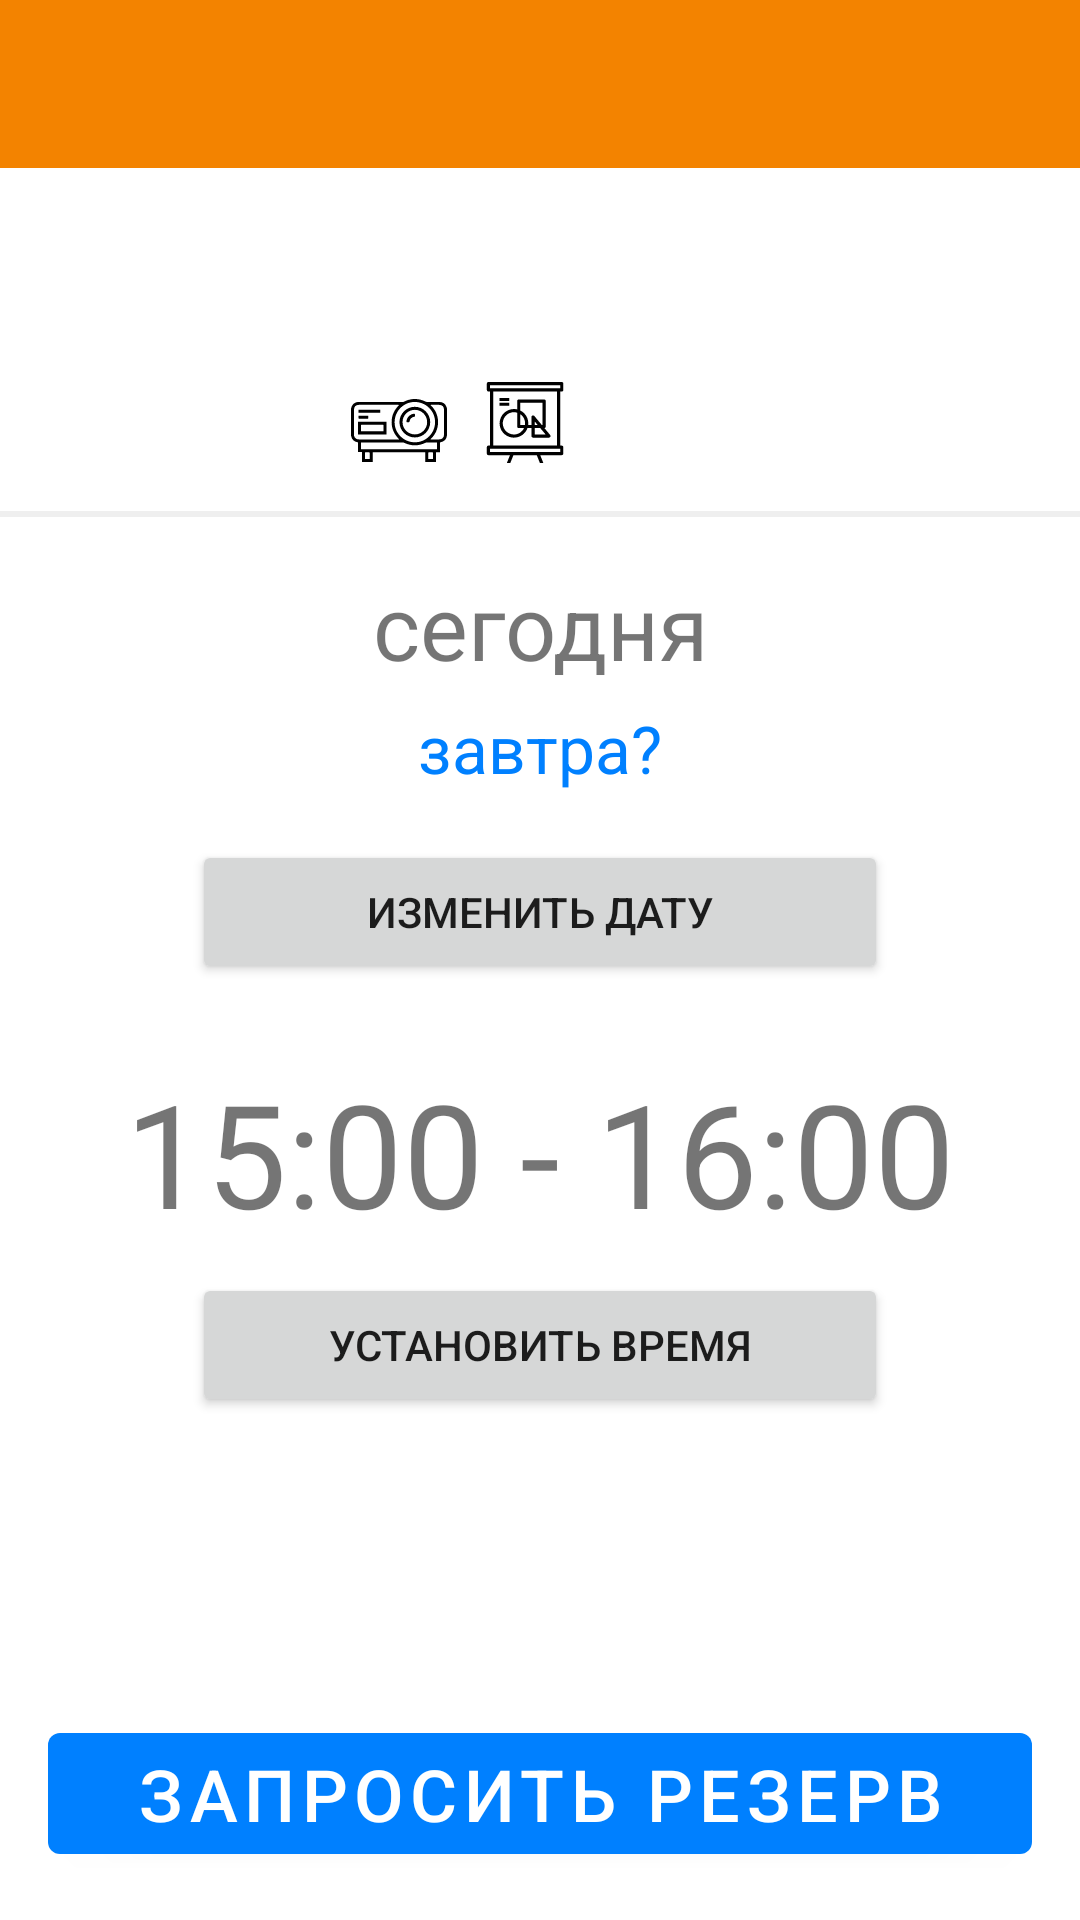

Reconstruct the res/layout file that produces this screen, plus the resources it refers to.
<!-- AndroidManifest.xml: application theme AppTheme -->
<!-- res/layout/activity_reserve.xml -->
<?xml version="1.0" encoding="utf-8"?>
<LinearLayout
    xmlns:android="http://schemas.android.com/apk/res/android"
    xmlns:app="http://schemas.android.com/apk/res-auto"
    xmlns:tools="http://schemas.android.com/tools"
    android:layout_width="match_parent"
    android:layout_height="match_parent"
    android:orientation="vertical">

    <include layout="@layout/toolbar" />

    <androidx.constraintlayout.widget.ConstraintLayout
        android:id="@+id/layout"
        android:layout_width="match_parent"
        android:layout_height="match_parent">

        <TextView
            android:id="@+id/txtRoomName"
            android:layout_width="0dp"
            android:layout_height="wrap_content"
            android:layout_marginStart="16dp"
            android:layout_marginTop="8dp"
            android:layout_marginEnd="16dp"
            android:gravity="center"
            android:textColor="@color/colorPrimary"
            android:textSize="36sp"
            app:layout_constraintEnd_toEndOf="parent"
            app:layout_constraintHorizontal_bias="0.0"
            app:layout_constraintStart_toStartOf="parent"
            app:layout_constraintTop_toTopOf="parent" />

        <LinearLayout
            android:id="@+id/lin_lay"
            android:layout_width="match_parent"
            android:layout_height="wrap_content"
            android:gravity="center"
            android:orientation="horizontal"
            app:layout_constraintTop_toBottomOf="@+id/txtRoomName"
            tools:layout_editor_absoluteX="30dp">

            <ImageView
                android:id="@+id/imgProjector"
                android:layout_width="32dp"
                android:layout_height="32dp"
                android:layout_marginTop="10dp"
                android:layout_marginRight="10dp"
                android:contentDescription="@string/content_description"
                app:layout_constraintEnd_toStartOf="@+id/imgBoard"
                app:layout_constraintTop_toTopOf="parent"
                app:srcCompat="@drawable/ic_proektor" />


            <ImageView
                android:id="@+id/imgBoard"
                android:layout_width="32dp"
                android:layout_height="32dp"
                android:layout_marginTop="10dp"
                android:layout_marginRight="10dp"
                android:contentDescription="@string/content_description"
                app:layout_constraintEnd_toStartOf="@+id/txtSeats"
                app:layout_constraintTop_toTopOf="parent"
                app:srcCompat="@drawable/ic_markerboard" />

            <TextView
                android:id="@+id/txtSeats"
                android:layout_width="wrap_content"
                android:layout_height="32dp"
                android:layout_marginTop="10dp"
                android:gravity="center"
                android:textSize="20sp"

                app:layout_constraintEnd_toStartOf="@+id/imgPerson"
                app:layout_constraintTop_toTopOf="parent" />

            <ImageView
                android:id="@+id/imgPerson"
                android:layout_width="32dp"
                android:layout_height="32dp"
                android:layout_marginTop="10dp"
                android:layout_marginRight="10dp"
                android:contentDescription="@string/content_description"
                app:layout_constraintEnd_toStartOf="@+id/imgFavorite"
                app:layout_constraintTop_toTopOf="parent"
                app:srcCompat="@drawable/ic_person" />
        </LinearLayout>

        <View
            android:id="@+id/separator1"
            android:layout_width="match_parent"
            android:layout_height="2dp"
            android:layout_marginTop="16dp"
            android:background="@color/colorUltraLightGray"
            app:layout_constraintTop_toBottomOf="@+id/lin_lay"
            tools:layout_editor_absoluteX="0dp" />

        <TextView
            android:id="@+id/textDate"
            android:layout_width="wrap_content"
            android:layout_height="wrap_content"
            android:layout_marginStart="16dp"
            android:layout_marginTop="16dp"
            android:layout_marginEnd="16dp"
            android:gravity="center"
            android:text="@string/str_today"
            android:textSize="30sp"
            app:layout_constraintEnd_toEndOf="parent"
            app:layout_constraintStart_toStartOf="parent"
            app:layout_constraintTop_toBottomOf="@+id/separator1" />

        <TextView
            android:id="@+id/butDateHelper"
            android:layout_width="wrap_content"
            android:layout_height="wrap_content"
            android:layout_marginStart="16dp"
            android:layout_marginTop="6dp"
            android:layout_marginEnd="16dp"
            android:text="@string/str_maybe_tomorrow"
            android:textColor="@color/colorAccent"
            android:textSize="22sp"
            app:layout_constraintEnd_toEndOf="parent"
            app:layout_constraintStart_toStartOf="parent"
            app:layout_constraintTop_toBottomOf="@+id/textDate" />

        <Button
            android:id="@+id/btnChangeDate"
            android:layout_width="0dp"
            android:layout_height="wrap_content"
            android:layout_marginStart="64dp"
            android:layout_marginTop="16dp"
            android:layout_marginEnd="64dp"
            android:text="@string/str_pick_date"
            app:layout_constraintEnd_toEndOf="parent"
            app:layout_constraintHorizontal_bias="0.0"
            app:layout_constraintStart_toStartOf="parent"
            app:layout_constraintTop_toBottomOf="@+id/butDateHelper" />

        <TextView
            android:id="@+id/txtTimeInterval"
            android:layout_width="0dp"
            android:layout_height="wrap_content"
            android:layout_marginStart="32dp"
            android:layout_marginTop="24dp"
            android:layout_marginEnd="32dp"
            android:gravity="center"
            android:text="15:00 - 16:00"
            android:textSize="48sp"
            app:layout_constraintEnd_toEndOf="parent"
            app:layout_constraintStart_toStartOf="parent"
            app:layout_constraintTop_toBottomOf="@+id/btnChangeDate" />

        <Button
            android:id="@+id/btnSetTime"
            android:layout_width="0dp"
            android:layout_height="wrap_content"
            android:layout_marginStart="64dp"
            android:layout_marginTop="8dp"
            android:layout_marginEnd="64dp"
            android:text="@string/str_pick_time"
            app:layout_constraintEnd_toEndOf="parent"
            app:layout_constraintHorizontal_bias="1.0"
            app:layout_constraintStart_toStartOf="parent"
            app:layout_constraintTop_toBottomOf="@+id/txtTimeInterval" />

        <com.google.android.material.button.MaterialButton
            android:id="@+id/btnReserve"
            android:layout_width="match_parent"
            android:layout_height="wrap_content"
            android:layout_marginLeft="16dp"
            android:layout_marginRight="16dp"
            android:layout_marginBottom="16dp"
            android:text="@string/str_send_reserve"
            android:textSize="24sp"
            app:backgroundTint="@color/action_color"
            app:layout_constraintBottom_toBottomOf="parent"
            app:layout_constraintEnd_toEndOf="parent"
            app:layout_constraintStart_toStartOf="parent" />

    </androidx.constraintlayout.widget.ConstraintLayout>

</LinearLayout>
<!-- res/layout/toolbar.xml (included above) -->
<?xml version="1.0" encoding="utf-8"?>
<androidx.appcompat.widget.Toolbar
        xmlns:android="http://schemas.android.com/apk/res/android"
        xmlns:app="http://schemas.android.com/apk/res-auto"
        android:id="@+id/toolbar_actionbar"
        app:theme="@style/ThemeOverlay.AppCompat.Dark.ActionBar"
        android:layout_height="?android:actionBarSize"
        android:layout_width="match_parent"
        app:popupTheme="@style/PopupMenuStyle"
        android:background="@color/colorPrimary">

    </androidx.appcompat.widget.Toolbar>
<!-- resources referenced by this layout -->
<resources>
  <color name="action_color">#0080ff</color>
  <color name="colorAccent">#0080ff</color>
  <color name="colorPrimary">#F38300</color>
  <color name="colorUltraLightGray">#EFEFEF</color>
  <!-- drawable ic_markerboard (drawable) -->
  <vector android:height="32dp" android:viewportHeight="482.968"
      android:viewportWidth="482" android:width="32dp" xmlns:android="http://schemas.android.com/apk/res/android">
      <path android:fillColor="#FF000000" android:pathData="m425.484,48c4.418,0 8,-3.582 8,-8v-32c0,-4.418 -3.582,-8 -8,-8h-368c-4.418,0 -8,3.582 -8,8v32c0,4.418 3.582,8 8,8h8v272h-8c-4.418,0 -8,3.582 -8,8v32c0,4.418 3.582,8 8,8h108.184l-43.617,109.031 14.863,5.938 13.984,-34.969h181.168l13.984,34.969 14.863,-5.938 -43.613,-109.031h108.184c4.418,0 8,-3.582 8,-8v-32c0,-4.418 -3.582,-8 -8,-8h-8v-272zM65.484,16h352v16h-352zM325.668,432h-168.367l25.598,-64h117.168zM417.484,352h-352v-16h352zM401.484,320h-320v-272h320zM401.484,320"/>
      <path android:fillColor="#FF000000" android:pathData="m113.484,208c-0.023,35.059 25.223,65.031 59.777,70.961 34.555,5.934 68.352,-13.902 80.023,-46.961h20.199v40c0,4.418 3.582,8 8,8h80c3.105,0 5.934,-1.797 7.25,-4.609s0.887,-6.133 -1.105,-8.52l-29.219,-35.055c4.004,-0.426 7.047,-3.793 7.074,-7.816v-128c0,-4.418 -3.582,-8 -8,-8h-128c-4.418,0 -8,3.582 -8,8v41.855c-21.359,-4.953 -43.813,0.129 -60.961,13.797 -17.145,13.664 -27.105,34.422 -27.039,56.348zM289.484,264v-32h28.254l26.664,32zM289.484,216v-17.902l14.918,17.902zM217.484,104h112v112h-4.25l-37.598,-45.129c-2.156,-2.594 -5.707,-3.555 -8.879,-2.406 -3.172,1.148 -5.281,4.164 -5.273,7.535v40h-16.473c3.473,-30.066 -12.359,-59.063 -39.527,-72.398zM217.484,162.113c17.5,11.973 26.586,32.926 23.359,53.887h-23.359zM209.484,232h26.52c-12.766,26.965 -44.434,39.188 -72.004,27.789 -27.574,-11.395 -41.371,-42.406 -31.371,-70.52 9.996,-28.109 40.277,-43.445 68.855,-34.871v69.602c0,4.418 3.582,8 8,8zM209.484,232"/>
      <path android:fillColor="#FF000000" android:pathData="m113.484,80h48v16h-48zM113.484,80"/>
      <path android:fillColor="#FF000000" android:pathData="m113.484,104h48v16h-48zM113.484,104"/>
  </vector>
  <!-- drawable ic_proektor: vector/xml drawable (drawable, 4608 chars, omitted) -->
  <string name="content_description">Image</string>
  <string name="str_maybe_tomorrow">завтра?</string>
  <string name="str_pick_date">Изменить дату</string>
  <string name="str_pick_time">Установить время</string>
  <string name="str_send_reserve">Запросить резерв</string>
  <string name="str_today">сегодня</string>
  <style name="PopupMenuStyle" parent="ThemeOverlay.AppCompat.Light">
          <item name="android:textColor">@color/subtitle_text_color</item>
      </style>
  <style name="AppTheme" parent="Theme.MaterialComponents.DayNight.NoActionBar">
          
          <item name="colorPrimary">@color/colorPrimary</item>
          <item name="colorPrimaryDark">@color/colorPrimaryDark</item>
          <item name="colorAccent">@color/colorAccent</item>
          <item name="android:windowContentTransitions">true</item>
      </style>
  <color name="subtitle_text_color">#3D3D3D</color>
  <color name="colorPrimaryDark">#AC5D01</color>
</resources>
